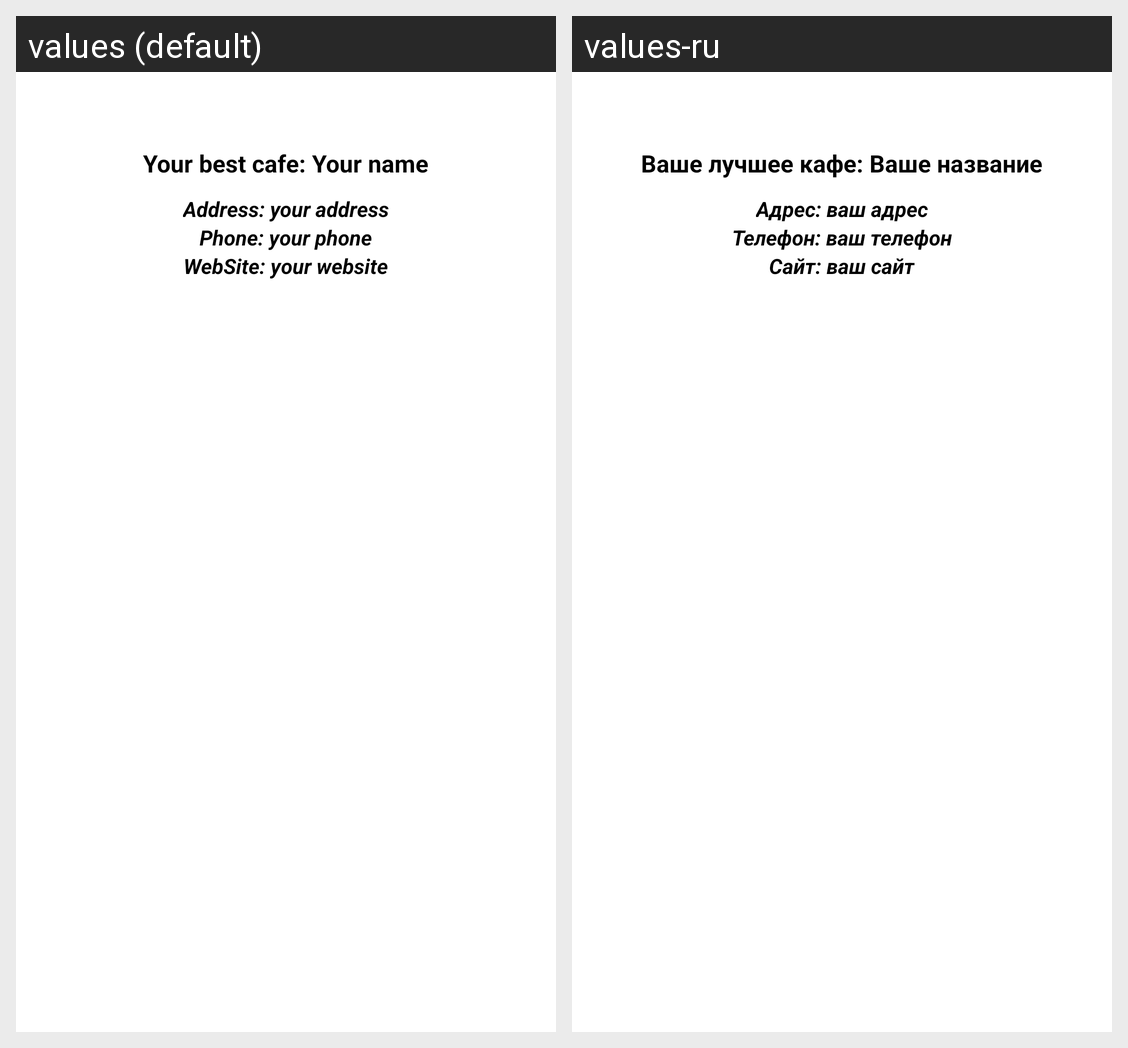

Locale-by-locale string values for the Android screen shown in this grid:
Android screen res/layout/bottom_sheet.xml rendered under 2 locales, left to right: values (default), values-ru. Device: Nexus 5 (rendered at 1080×1920; each locale shown at half size, 540×960, under a caption strip naming it); theme Theme.MaterialComponents.DayNight.NoActionBar.
Strings drawn on this screen, with the default value and each locale's value (text and hints the layout hard-codes, and strings that could not be matched under every locale, appear in the picture but are not listed):

your_best_cafe
  values: Your best cafe: Your name
  values-ru: Ваше лучшее кафе: Ваше название

address
  values: Address: your address
  values-ru: Адрес: ваш адрес

phone
  values: Phone: your phone
  values-ru: Телефон: ваш телефон

website
  values: WebSite: your website
  values-ru: Сайт: ваш сайт
